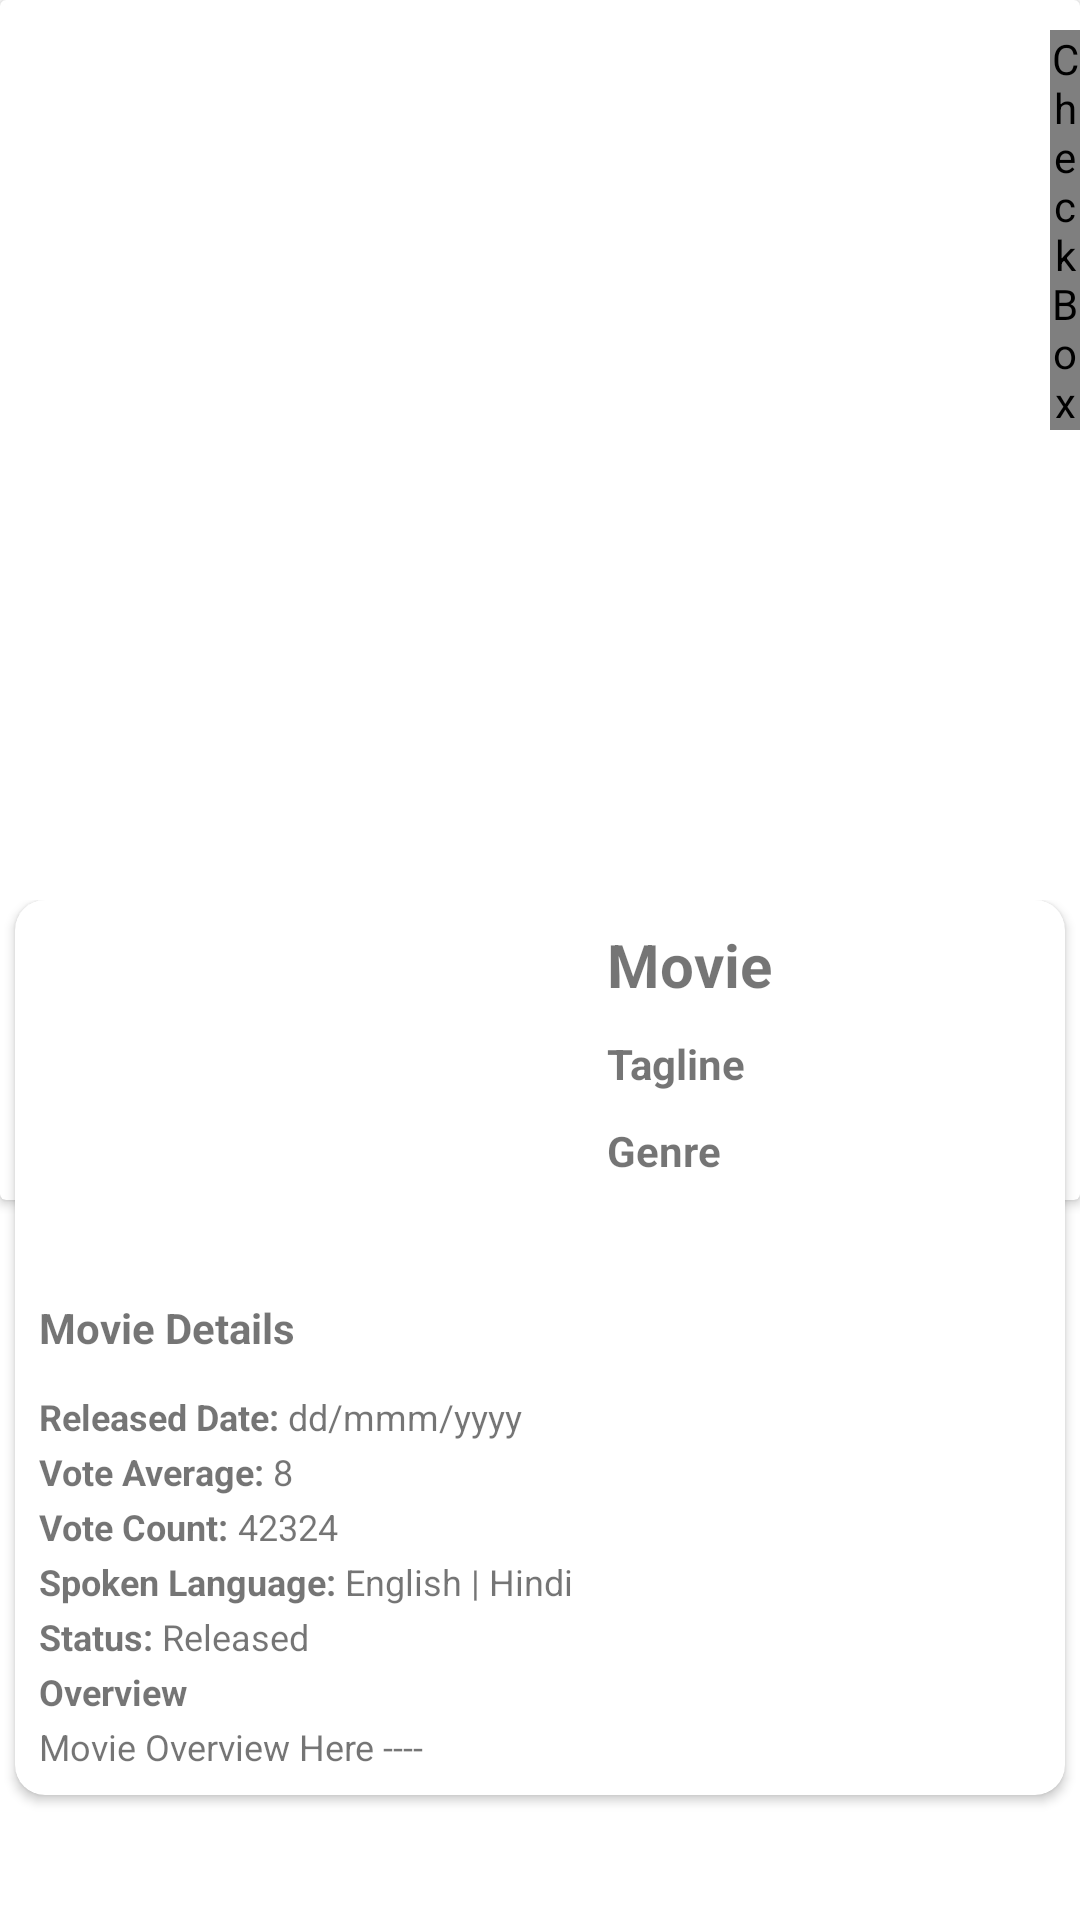

Produce the Android XML layout that renders to this screen, including the resource entries it uses.
<!-- AndroidManifest.xml: application theme Theme.GoldenEquatorAssignment -->
<!-- res/layout/activity_movie_details.xml -->
<?xml version="1.0" encoding="utf-8"?>
<RelativeLayout xmlns:android="http://schemas.android.com/apk/res/android"
    xmlns:app="http://schemas.android.com/apk/res-auto"
    xmlns:tools="http://schemas.android.com/tools"
    android:layout_width="match_parent"
    android:layout_height="match_parent"
    tools:context=".ui.movie_details_page.MovieDetailsActivity">



    <RelativeLayout
        android:layout_width="match_parent"
        android:layout_height="match_parent"
        android:orientation="vertical">

        <androidx.cardview.widget.CardView
            android:layout_width="match_parent"
            android:layout_height="400dp"
            android:layout_gravity="center"
            android:id="@+id/image_card">

            <ProgressBar
                android:id="@+id/movieDetails_Progress"
                android:layout_width="match_parent"
                android:layout_height="match_parent"
                android:layout_gravity="center"
                android:visibility="gone"/>

            <TextView
                android:id="@+id/movieDetails_Error"
                android:layout_width="match_parent"
                android:layout_height="match_parent"
                android:layout_gravity="center"
                android:text="Please Connect to Internet"
                android:visibility="gone"/>


            <ImageView
                android:id="@+id/movieDetails_backdrop"
                android:layout_width="match_parent"
                android:layout_height="match_parent"
                android:layout_gravity="center"
                android:src="@drawable/ic_poster_placeholder"
                android:scaleType="matrix"/>

            <CheckBox
                android:id="@+id/movieDetails_favorite"
                android:layout_width="wrap_content"
                android:layout_height="wrap_content"
                android:button="@drawable/selector_favoritelist_item"
                android:layout_marginTop="10dp"
                android:layout_marginStart="350dp"
                app:useMaterialThemeColors = "false"/>

        </androidx.cardview.widget.CardView>

    </RelativeLayout>

        <RelativeLayout
            android:layout_width="match_parent"
            android:layout_height="match_parent"
            android:layout_marginTop="300dp">

        <androidx.cardview.widget.CardView
            android:layout_width="350dp"
            android:layout_height="wrap_content"
            android:layout_gravity="center"
            app:cardCornerRadius="10dp"
            android:elevation="20dp"
            android:layout_centerHorizontal="true">

            <LinearLayout
                android:id="@+id/movie"
                android:layout_width="match_parent"
                android:layout_height="match_parent"
                android:layout_margin="8dp"
                android:orientation="vertical">

                <LinearLayout
                    android:layout_width="wrap_content"
                    android:layout_height="wrap_content"
                    android:layout_gravity="center"
                    android:orientation="horizontal">

                    <ImageView
                        android:id="@+id/movieDetails_poster"
                        android:layout_width="80dp"
                        android:layout_height="110dp"
                        android:layout_gravity="center"
                        android:layout_marginRight="20dp"
                        android:src="@drawable/ic_poster_placeholder" />

                    <LinearLayout
                        android:layout_width="wrap_content"
                        android:layout_height="wrap_content"
                        android:orientation="vertical">

                        <TextView
                            android:id="@+id/movieDetails_title"
                            android:layout_width="wrap_content"
                            android:layout_height="wrap_content"
                            android:text="Movie"
                            android:textSize="20sp"
                            android:textStyle="bold" />

                        <TextView
                            android:id="@+id/movieDetails_tagline"
                            android:layout_width="wrap_content"
                            android:layout_height="wrap_content"
                            android:layout_marginTop="10dp"
                            android:text="Tagline"
                            android:textSize="14sp"
                            android:textStyle="bold" />

                        <TextView
                            android:id="@+id/movieDetails_genre"
                            android:layout_width="wrap_content"
                            android:layout_height="wrap_content"
                            android:layout_marginTop="10dp"
                            android:text="Genre"
                            android:textSize="14sp"
                            android:textStyle="bold" />

                    </LinearLayout>

                </LinearLayout>

                <TextView
                    android:layout_width="wrap_content"
                    android:layout_height="wrap_content"
                    android:layout_marginTop="15dp"
                    android:text="Movie Details"
                    android:textSize="14sp"
                    android:textStyle="bold" />

                <LinearLayout
                    android:layout_width="match_parent"
                    android:layout_height="match_parent"
                    android:orientation="horizontal"
                    android:layout_marginTop="10dp">

                    <TextView
                        android:layout_width="wrap_content"
                        android:layout_height="wrap_content"
                        android:layout_marginTop="2dp"
                        android:text="Released Date: "
                        android:textSize="12sp"
                        android:textStyle="bold" />

                    <TextView
                        android:id="@+id/movieDetails_release_date"
                        android:layout_width="wrap_content"
                        android:layout_height="wrap_content"
                        android:layout_marginTop="2dp"
                        android:text="dd/mmm/yyyy"
                        android:textSize="12sp" />

                </LinearLayout>

                <LinearLayout
                    android:layout_width="match_parent"
                    android:layout_height="match_parent"
                    android:orientation="horizontal">

                    <TextView
                        android:layout_width="wrap_content"
                        android:layout_height="wrap_content"
                        android:layout_marginTop="2dp"
                        android:text="Vote Average: "
                        android:textSize="12sp"
                        android:textStyle="bold" />

                    <TextView
                        android:id="@+id/movieDetails_vote_average"
                        android:layout_width="wrap_content"
                        android:layout_height="wrap_content"
                        android:layout_marginTop="2dp"
                        android:text="8"
                        android:textSize="12sp" />

                </LinearLayout>

                <LinearLayout
                    android:layout_width="match_parent"
                    android:layout_height="match_parent"
                    android:orientation="horizontal">

                    <TextView
                        android:layout_width="wrap_content"
                        android:layout_height="wrap_content"
                        android:layout_marginTop="2dp"
                        android:text="Vote Count: "
                        android:textSize="12sp"
                        android:textStyle="bold" />

                    <TextView
                        android:id="@+id/movieDetails_vote_count"
                        android:layout_width="wrap_content"
                        android:layout_height="wrap_content"
                        android:layout_marginTop="2dp"
                        android:text="42324"
                        android:textSize="12sp" />

                </LinearLayout>


                <LinearLayout
                    android:layout_width="match_parent"
                    android:layout_height="match_parent"
                    android:orientation="horizontal">

                    <TextView
                        android:layout_width="wrap_content"
                        android:layout_height="wrap_content"
                        android:layout_marginTop="2dp"
                        android:text="Spoken Language: "
                        android:textSize="12sp"
                        android:textStyle="bold" />

                    <TextView
                        android:id="@+id/movieDetails_language"
                        android:layout_width="wrap_content"
                        android:layout_height="wrap_content"
                        android:layout_marginTop="2dp"
                        android:text="English | Hindi"
                        android:textSize="12sp" />

                </LinearLayout>


                <LinearLayout
                    android:layout_width="match_parent"
                    android:layout_height="match_parent"
                    android:orientation="horizontal">

                    <TextView
                        android:layout_width="wrap_content"
                        android:layout_height="wrap_content"
                        android:layout_marginTop="2dp"
                        android:text="Status: "
                        android:textSize="12sp"
                        android:textStyle="bold" />

                    <TextView
                        android:id="@+id/movieDetails_status"
                        android:layout_width="wrap_content"
                        android:layout_height="wrap_content"
                        android:layout_marginTop="2dp"
                        android:text="Released"
                        android:textSize="12sp" />

                </LinearLayout>

                <TextView
                    android:layout_width="wrap_content"
                    android:layout_height="wrap_content"
                    android:layout_marginTop="2dp"
                    android:text="Overview "
                    android:textSize="12sp"
                    android:textStyle="bold" />

                <TextView
                    android:id="@+id/movieDetails_overview"
                    android:layout_width="wrap_content"
                    android:layout_height="wrap_content"
                    android:layout_marginTop="2dp"
                    android:text="Movie Overview Here ----"
                    android:textSize="12sp" />

            </LinearLayout>

        </androidx.cardview.widget.CardView>

    </RelativeLayout>

</RelativeLayout>
<!-- resources referenced by this layout -->
<resources>
  <!-- drawable selector_favoritelist_item (drawable) -->
  <?xml version="1.0" encoding="utf-8"?>
  <selector xmlns:android="http://schemas.android.com/apk/res/android">
  
      <item
          android:drawable="@drawable/ic_favorite_border"
          android:state_checked="false"/>
  
      <item
          android:drawable="@drawable/ic_favorite_filled"
          android:state_checked="true"/>
  
      <item
          android:drawable="@drawable/ic_favorite_border" />
  
  
  </selector>
  <style name="Theme.GoldenEquatorAssignment" parent="Theme.MaterialComponents.DayNight.DarkActionBar">
          
          <item name="colorPrimary">@color/purple_500</item>
          <item name="colorPrimaryVariant">@color/purple_700</item>
          <item name="colorOnPrimary">@color/white</item>
          
          <item name="colorSecondary">@color/teal_200</item>
          <item name="colorSecondaryVariant">@color/teal_700</item>
          <item name="colorOnSecondary">@color/black</item>
          
          <item name="android:statusBarColor" tools:targetApi="l">?attr/colorPrimaryVariant</item>
          
      </style>
  <!-- not gathered from this repository: default colours our renderer supplied (Android Studio template values) -->
  <color name="purple_500">#FF6200EE</color>
  <color name="purple_700">#FF3700B3</color>
  <color name="teal_200">#FF03DAC5</color>
  <color name="teal_700">#FF018786</color>
  <color name="black">#FF000000</color>
  <color name="white">#FFFFFFFF</color>
</resources>
